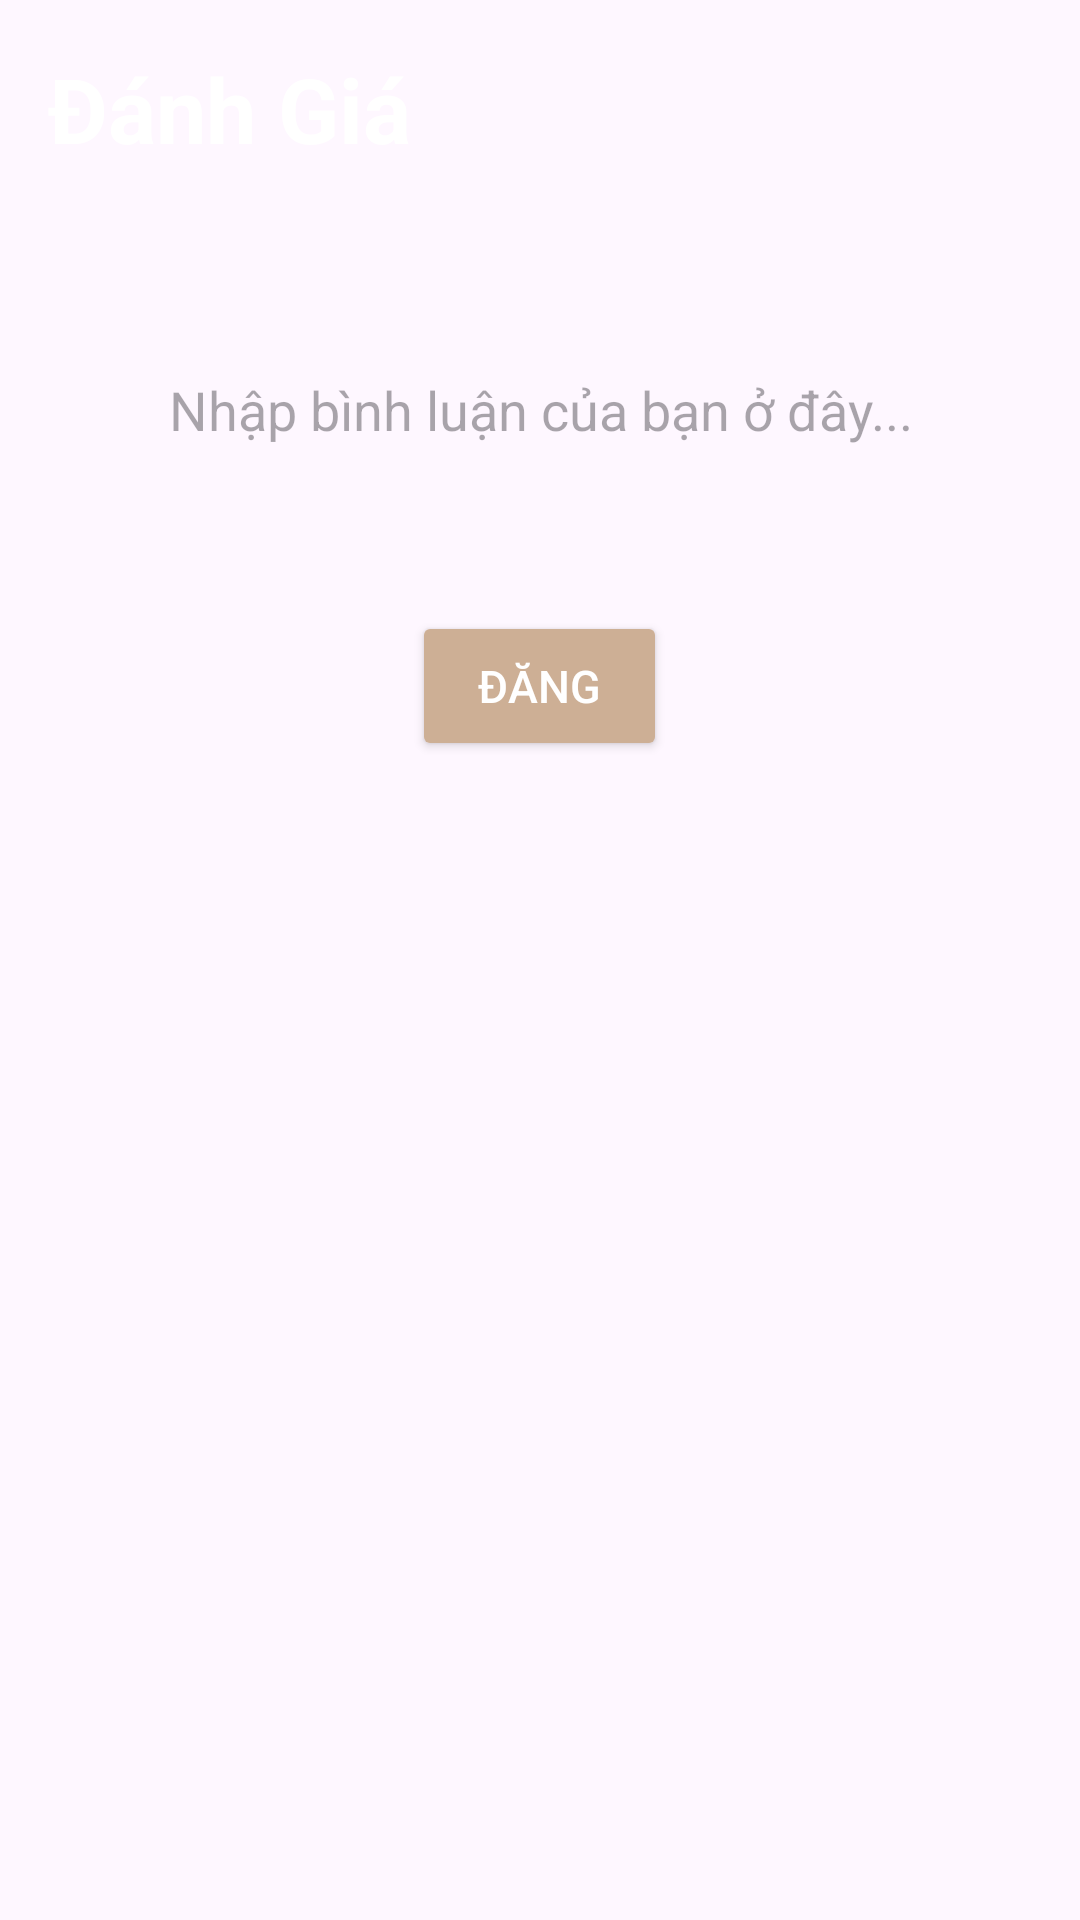

Produce the Android XML layout that renders to this screen, including the resource entries it uses.
<!-- AndroidManifest.xml: application theme Theme.Booking_res -->
<!-- res/layout/fragment_comment.xml -->
<?xml version="1.0" encoding="utf-8"?>
<FrameLayout xmlns:android="http://schemas.android.com/apk/res/android"
    xmlns:tools="http://schemas.android.com/tools"
    android:layout_width="match_parent"
    android:layout_height="match_parent"
    tools:context=".view.fragment.user.CommentFragment">

    <LinearLayout
        android:layout_width="match_parent"
        android:layout_height="match_parent"
        android:orientation="vertical"
        android:padding="8dp"
        android:background="@drawable/bg_sign_in">

        
        <TextView
            android:layout_width="wrap_content"
            android:layout_height="wrap_content"
            android:text="Đánh Giá"
            android:textSize="30sp"
            android:textStyle="bold"
            android:textAlignment="center"
            android:layout_margin="8dp"
            android:textColor="@android:color/white"
            />

        <androidx.recyclerview.widget.RecyclerView
            android:id="@+id/recyclerViewComments"
            android:layout_width="match_parent"
            android:layout_height="wrap_content"
            android:layout_marginBottom="5dp"/>

        <EditText
            android:id="@+id/etComment"
            android:layout_width="match_parent"
            android:layout_height="wrap_content"
            android:hint="Nhập bình luận của bạn ở đây..."
            android:inputType="textMultiLine"
            android:lines="5"
            android:maxLines="10"
            android:padding="5dp"
            android:textAlignment="center"
            android:background="@drawable/change_bg"
            android:layout_margin="8dp"/>

        
        <Button
            android:id="@+id/btnSubmit"
            android:layout_width="85dp"
            android:layout_height="50dp"
            android:layout_gravity="center"
            android:text="Đăng"
            android:textSize="15sp"
            android:backgroundTint="@color/brown"
            android:textColor="@android:color/white"/>
    </LinearLayout>

</FrameLayout>
<!-- resources referenced by this layout -->
<resources>
  <color name="brown">#CDAF95</color>
  <style name="Theme.Booking_res" parent="Base.Theme.Booking_res" />
  <style name="Base.Theme.Booking_res" parent="Theme.Material3.DayNight.NoActionBar">
          
          
      </style>
</resources>
